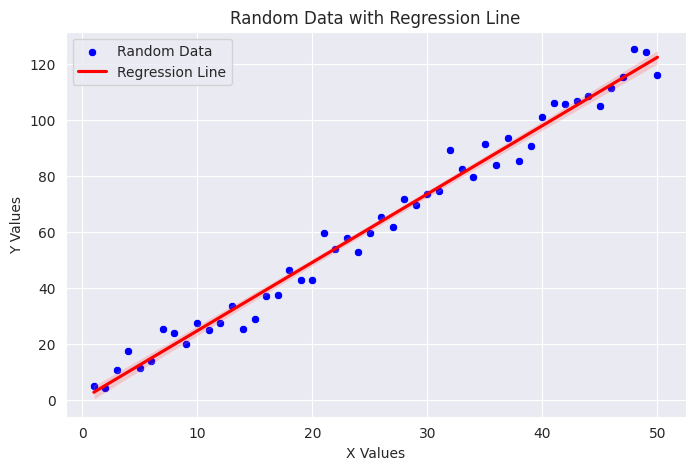

This figure's Python source:
import pandas as pd
import numpy as np
import seaborn as sns
import matplotlib.pyplot as plt

# Generate random data
np.random.seed(42)
X = np.arange(1, 51)  # Values from 1 to 50
Y = 2.5 * X + np.random.normal(0, 5, size=len(X))  # Linear relation with noise

# Create DataFrame
df = pd.DataFrame({'X': X, 'Y': Y})

# Save to CSV
df.to_csv("data1.csv", index=False)

# Visualize with Seaborn
sns.set_style("darkgrid")
plt.figure(figsize=(8, 5))
sns.scatterplot(x=df["X"], y=df["Y"], color="blue", label="Random Data")
sns.regplot(x="X", y="Y", data=df, scatter=False, color="red", label="Regression Line")

plt.xlabel("X Values")
plt.ylabel("Y Values")
plt.legend()
plt.title("Random Data with Regression Line")
plt.show()

print("Random data saved as data1.csv!")
